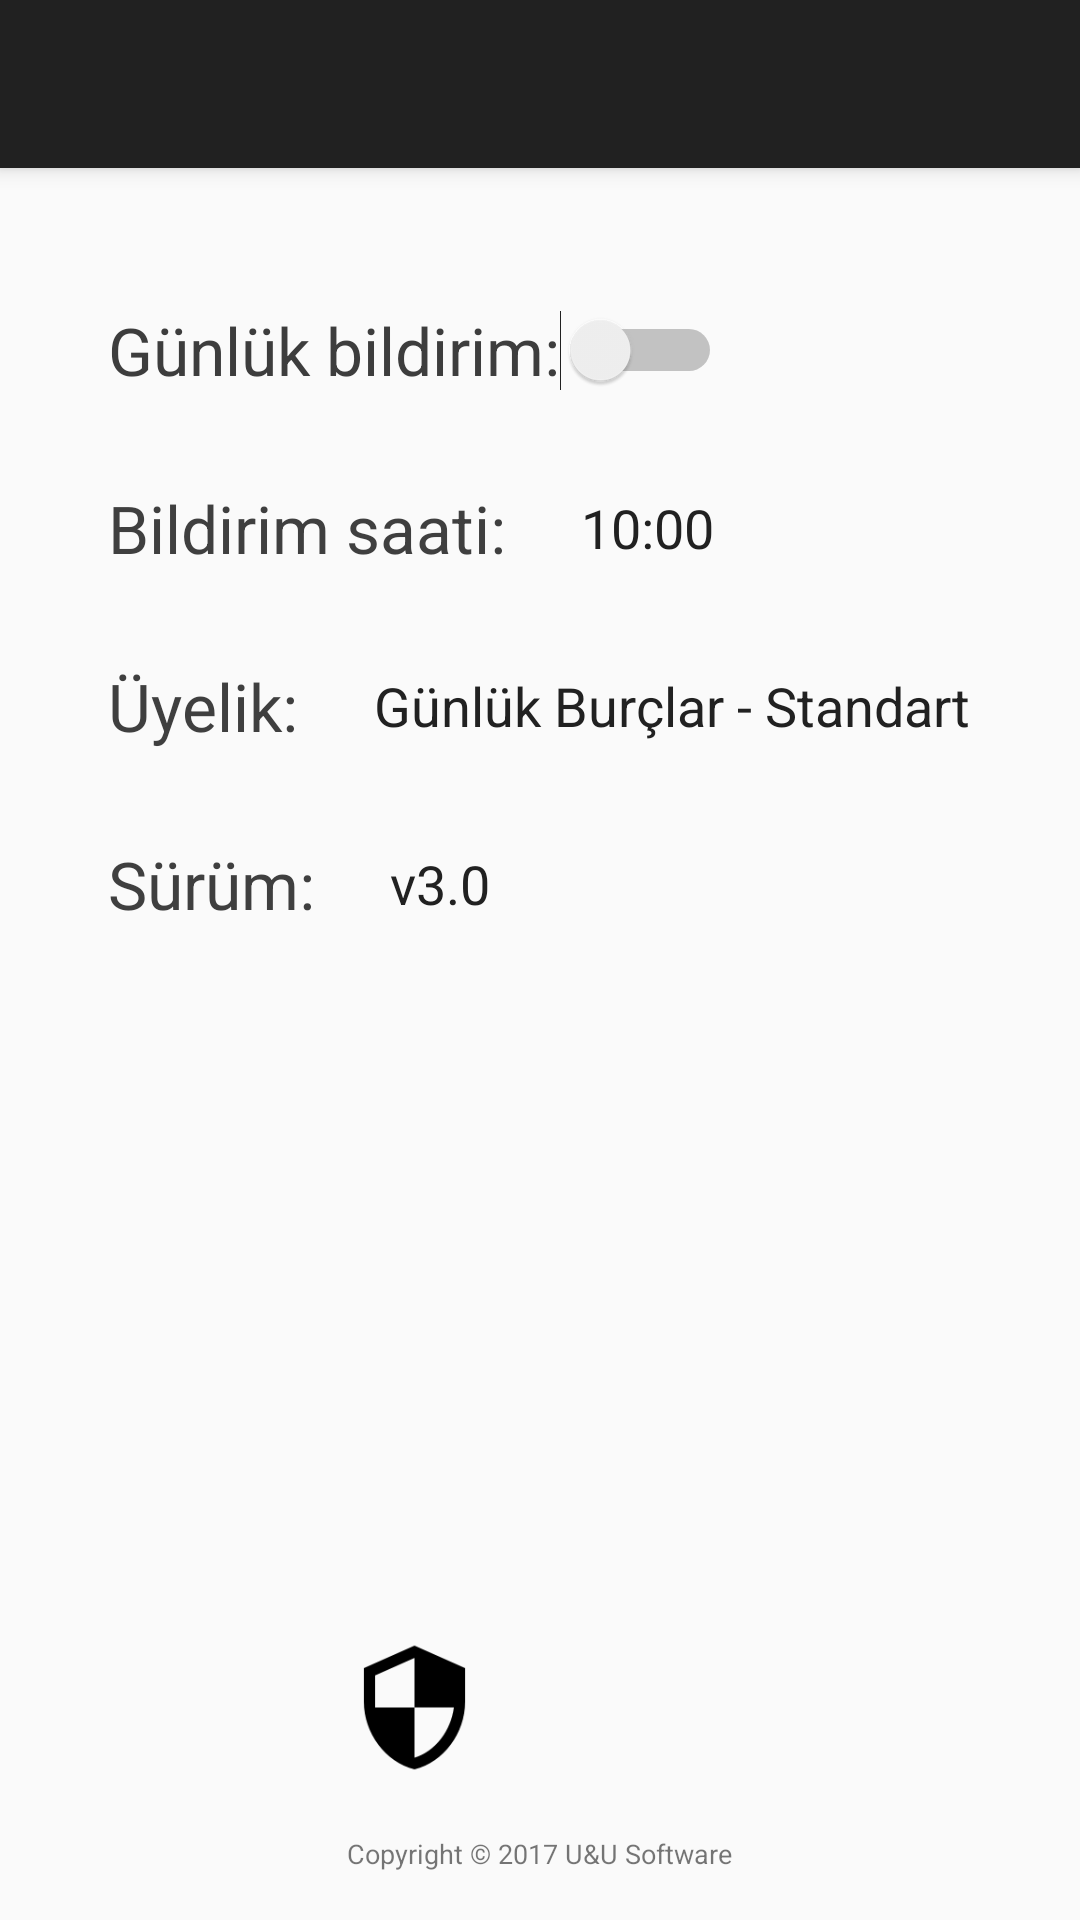

Layout XML and referenced resources for this Android screen:
<!-- AndroidManifest.xml: application theme AppTheme -->
<!-- res/layout/activity_settings.xml -->
<?xml version="1.0" encoding="utf-8"?>
<android.support.design.widget.CoordinatorLayout xmlns:android="http://schemas.android.com/apk/res/android"
    xmlns:app="http://schemas.android.com/apk/res-auto"
    xmlns:tools="http://schemas.android.com/tools"
    android:layout_width="match_parent"
    android:layout_height="match_parent"
    android:fitsSystemWindows="true"
    tools:context=".SettingsActivity">

    <android.support.design.widget.AppBarLayout
        android:layout_width="match_parent"
        android:layout_height="wrap_content"
        android:theme="@style/AppTheme.AppBarOverlay">

        <android.support.v7.widget.Toolbar
            android:id="@+id/toolbar"
            android:layout_width="match_parent"
            android:layout_height="?attr/actionBarSize"
            android:background="?attr/colorPrimary"
            app:popupTheme="@style/AppTheme.PopupOverlay" />

    </android.support.design.widget.AppBarLayout>

    <RelativeLayout
        android:layout_width="fill_parent"
        android:layout_height="fill_parent"
        android:background="#fafafa"
        android:paddingBottom="@dimen/activity_vertical_margin"
        android:paddingLeft="@dimen/activity_horizontal_margin"
        android:paddingRight="@dimen/activity_horizontal_margin"
        android:paddingTop="@dimen/activity_vertical_margin"
        app:layout_behavior="@string/appbar_scrolling_view_behavior"
        tools:context=".SettingsActivity">

        <Switch
            android:id="@+id/mySwitch"
            android:layout_width="wrap_content"
            android:layout_height="wrap_content"
            android:layout_alignParentLeft="true"
            android:layout_marginLeft="20dp"
            android:layout_marginTop="30dp"
            android:alpha="0.87"
            android:text="@string/notification"
            android:textAppearance="?android:attr/textAppearanceLarge"
            android:textColor="#212121" />

        <TextView
            android:id="@+id/textViewClock"
            android:layout_width="wrap_content"
            android:layout_height="wrap_content"
            android:layout_alignLeft="@+id/mySwitch"
            android:layout_below="@+id/mySwitch"
            android:layout_marginTop="30dp"
            android:alpha="0.87"
            android:text="@string/notification_hour"
            android:textAppearance="?android:attr/textAppearanceLarge"
            android:textColor="#212121" />

        <TextView
            android:id="@+id/textViewClockText"
            android:layout_width="wrap_content"
            android:layout_height="wrap_content"
            android:layout_alignBottom="@+id/textViewClock"
            android:layout_alignTop="@+id/textViewClock"
            android:layout_marginLeft="25dp"
            android:layout_toRightOf="@+id/textViewClock"
            android:gravity="center"
            android:text="@string/default_hour"
            android:textAppearance="?android:attr/textAppearanceMedium"
            android:textColor="#212121" />

        <TextView
            android:id="@+id/textViewAccount"
            android:layout_width="wrap_content"
            android:layout_height="wrap_content"
            android:layout_alignLeft="@+id/mySwitch"
            android:layout_below="@+id/textViewClock"
            android:layout_marginTop="30dp"
            android:alpha="0.87"
            android:text="@string/account"
            android:textAppearance="?android:attr/textAppearanceLarge"
            android:textColor="#212121" />

        <TextView
            android:id="@+id/textViewAccountInfo"
            android:layout_width="wrap_content"
            android:layout_height="wrap_content"
            android:layout_alignBottom="@+id/textViewAccount"
            android:layout_alignTop="@+id/textViewAccount"
            android:layout_marginLeft="25dp"
            android:layout_toRightOf="@+id/textViewAccount"
            android:gravity="center"
            android:text="@string/account_standart"
            android:textAppearance="?android:attr/textAppearanceMedium"
            android:textColor="#212121" />

        <TextView
            android:id="@+id/textViewVersion"
            android:layout_width="wrap_content"
            android:layout_height="wrap_content"
            android:layout_alignLeft="@+id/mySwitch"
            android:layout_below="@+id/textViewAccount"
            android:layout_marginTop="30dp"
            android:alpha="0.87"
            android:text="@string/version"
            android:textAppearance="?android:attr/textAppearanceLarge"
            android:textColor="#212121" />

        <TextView
            android:id="@+id/textViewVersionInfo"
            android:layout_width="wrap_content"
            android:layout_height="wrap_content"
            android:layout_alignBottom="@+id/textViewVersion"
            android:layout_alignTop="@+id/textViewVersion"
            android:layout_marginLeft="25dp"
            android:layout_toRightOf="@+id/textViewVersion"
            android:gravity="center"
            android:text="v3.0"
            android:textAppearance="?android:attr/textAppearanceMedium"
            android:textColor="#212121" />

        <ImageButton
            android:id="@+id/imageButton"
            android:layout_width="45dp"
            android:layout_height="45dp"
            android:layout_above="@+id/textViewPrivacy"
            android:layout_alignLeft="@+id/textViewPrivacy"
            android:layout_alignStart="@+id/textViewPrivacy"
            android:layout_marginBottom="20dp"
            android:background="@drawable/ic_privacy" />

        <ImageButton
            android:id="@+id/imageButton2"
            android:layout_width="wrap_content"
            android:layout_height="wrap_content"
            android:layout_alignEnd="@+id/textViewPrivacy"
            android:layout_alignRight="@+id/textViewPrivacy"
            android:layout_alignTop="@+id/imageButton"
            android:background="@drawable/ic_beta" />

        <TextView
            android:id="@+id/textViewPrivacy"
            android:layout_width="wrap_content"
            android:layout_height="wrap_content"
            android:layout_alignParentBottom="true"
            android:layout_centerHorizontal="true"
            android:alpha="0.54"
            android:text="@string/copyright"
            android:textAppearance="?android:attr/textAppearanceSmall"
            android:textColor="#000000"
            android:textSize="9sp" />
    </RelativeLayout>
</android.support.design.widget.CoordinatorLayout>
<!-- resources referenced by this layout -->
<resources>
  <dimen name="activity_horizontal_margin">16dp</dimen>
  <dimen name="activity_vertical_margin">16dp</dimen>
  <!-- drawable ic_privacy: png bitmap (drawable-xxhdpi, 1007 bytes) -->
  <string name="account">Üyelik:</string>
  <string name="account_standart">Günlük Burçlar - Standart</string>
  <string name="copyright">Copyright © 2017 U&amp;U Software</string>
  <string name="default_hour">10:00</string>
  <string name="notification">Günlük bildirim:</string>
  <string name="notification_hour">Bildirim saati:</string>
  <string name="version">Sürüm:</string>
  <style name="AppTheme.AppBarOverlay" parent="ThemeOverlay.AppCompat.Dark.ActionBar" />
  <style name="AppTheme.PopupOverlay" parent="ThemeOverlay.AppCompat.Light" />
  <style name="AppTheme" parent="Theme.AppCompat.Light.DarkActionBar">
          <item name="windowActionBar">false</item>
          <item name="windowNoTitle">true</item>
      </style>
</resources>
